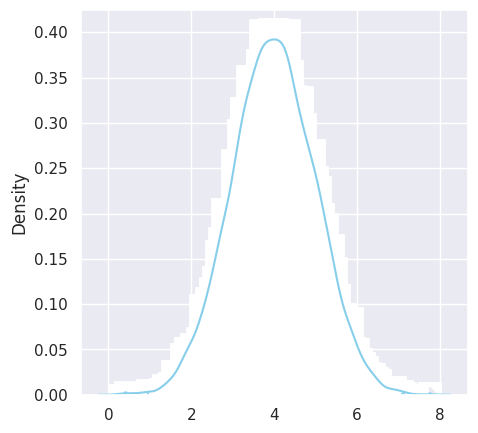

The matplotlib source for this figure:
import matplotlib.pyplot as plt
from scipy.stats import norm
data_normal = norm.rvs(size=10000,loc=4,scale=1)
# import seaborn
import seaborn as sns
# settings for seaborn plotting style
sns.set(color_codes=True)
# settings for seaborn plot sizes
sns.set(rc={'figure.figsize':(5,5)})
sns.distplot(data_normal,
             bins=100,
             kde=True,
             color='skyblue',
             hist_kws={"linewidth": 15,'alpha':1})

plt.show()